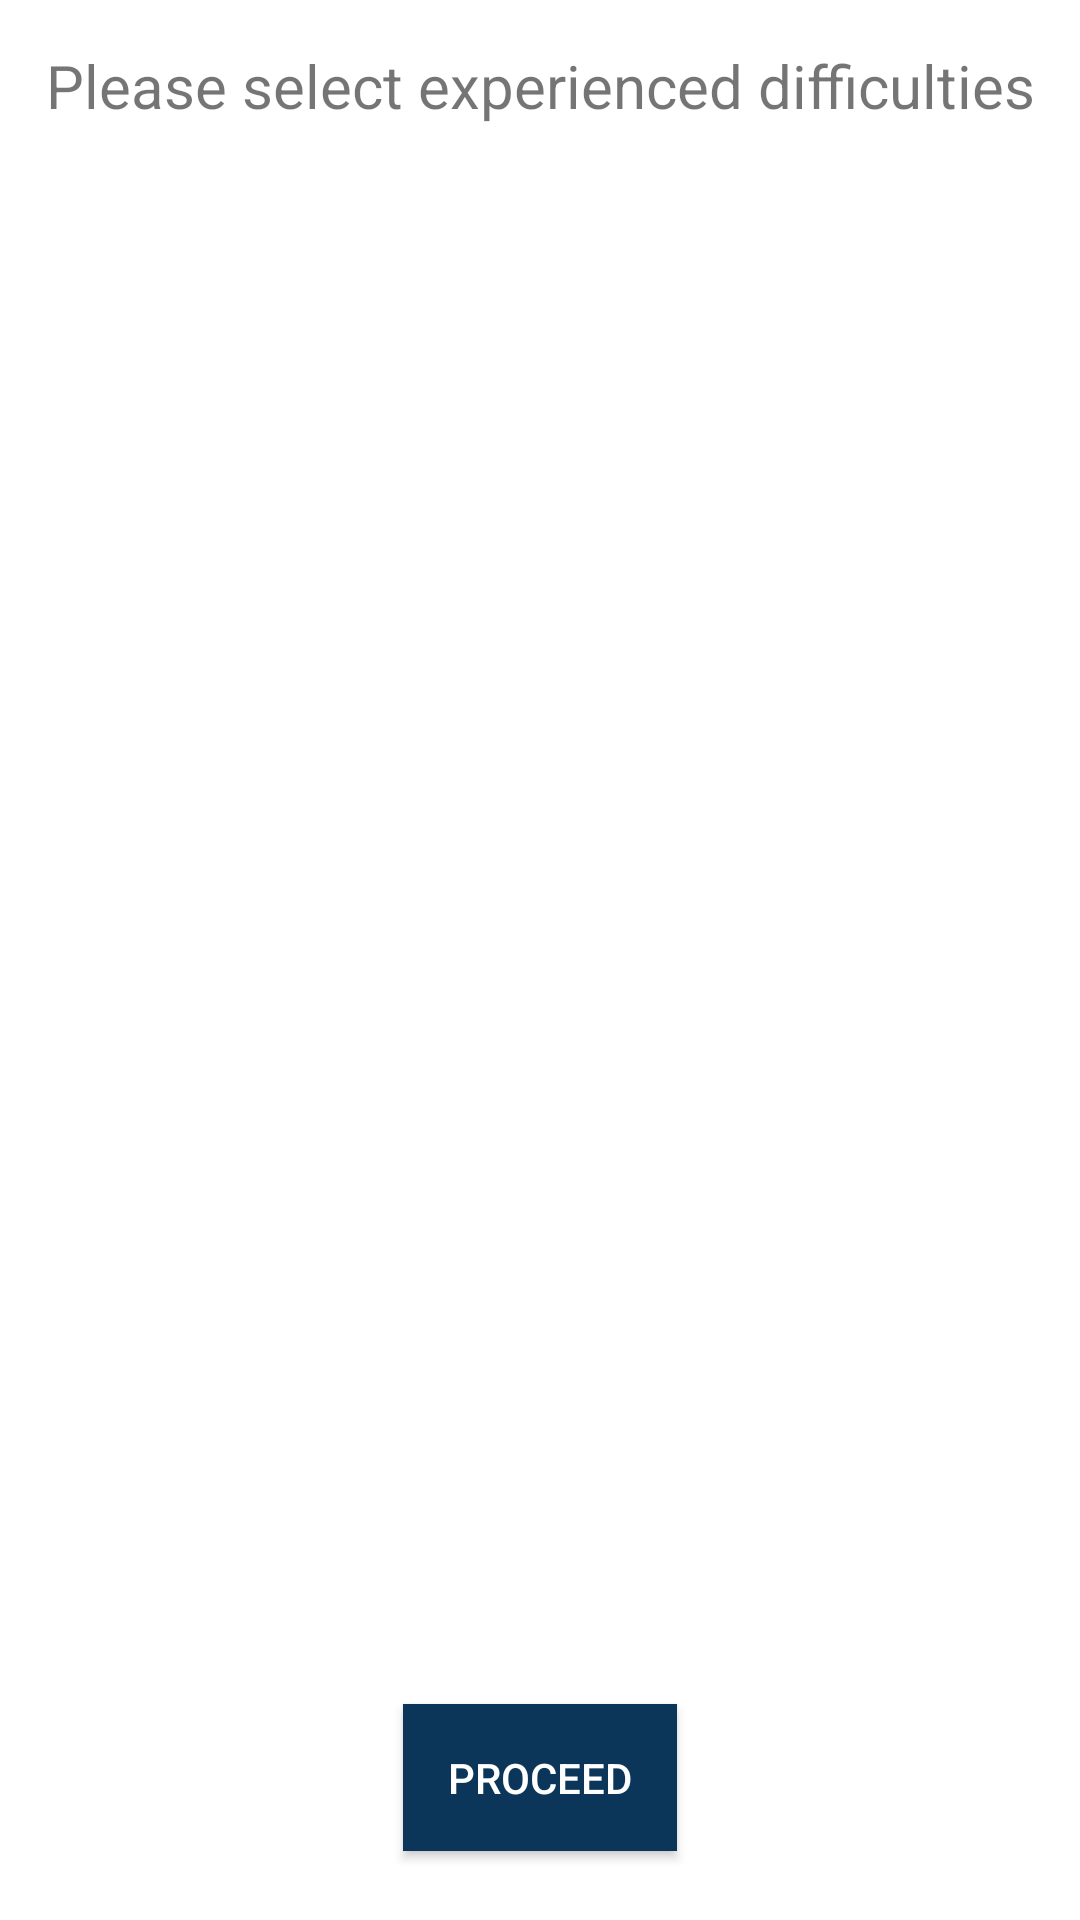

This screen was rendered from an Android layout file. Write that file and the resources it references.
<!-- AndroidManifest.xml: application theme AppTheme.Launcher -->
<!-- res/layout/activity_first_time.xml -->
<?xml version="1.0" encoding="utf-8"?>
<RelativeLayout xmlns:android="http://schemas.android.com/apk/res/android"
    xmlns:tools="http://schemas.android.com/tools"
    android:id="@+id/rl"
    android:layout_width="match_parent"
    android:layout_height="match_parent"
    android:background="@color/white">

    <Button
        android:id="@+id/proceedbtn"
        android:layout_width="wrap_content"
        android:layout_height="wrap_content"
        android:layout_alignParentBottom="true"
        android:layout_centerHorizontal="true"
        android:layout_marginBottom="23dp"
        android:background="#0B3659"
        android:onClick="proceedbtn"
        android:padding="15dp"
        android:text="@string/proceed"
        android:textColor="@color/white" />

    <TextView
        android:id="@+id/Header"
        android:layout_width="360dp"
        android:layout_height="wrap_content"
        android:layout_alignParentLeft="false"
        android:layout_alignParentTop="true"
        android:layout_centerHorizontal="true"
        android:layout_marginTop="15dp"
        android:gravity="center"
        android:text="@string/selectdif"
        android:textSize="20sp" />

</RelativeLayout>
<!-- resources referenced by this layout -->
<resources>
  <color name="white">#ffffff</color>
  <string name="proceed">Proceed</string>
  <string name="selectdif">Please select experienced difficulties</string>
  <style name="AppTheme.Launcher" parent="Theme.AppCompat.Light.NoActionBar">
          <item name="android:windowBackground">@drawable/background_splash</item>
          <item name="android:alertDialogTheme">@style/AlertDialogCustom</item>
      </style>
  <style name="AlertDialogCustom" parent="Theme.AppCompat.Dialog.Alert">
          <item name="android:colorAccent">@color/white</item>
          <item name="android:background">@color/black_overlay</item>
      </style>
  <color name="black_overlay">#076885</color>
</resources>
